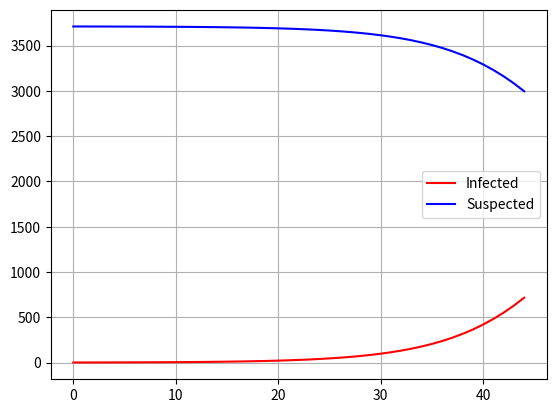

Write Python code to recreate this figure.
import matplotlib.pyplot as plt

time = 45

beta = 0.166  # infection rate

S = [0 for _ in range(time)]
I = [0 for _ in range(time)]
T = [int(n) for n in range(time)]
S[0] = 3710
I[0] = 1
N = S[0] + I[0]

t = int(0)
while t+1 < time:
    S[t+1] = S[t] - beta*I[t]*S[t]/N
    I[t+1] = I[t] + beta*I[t]*S[t]/N
    t += 1

plt.grid(True)
plt.plot(T, I, color='red', label="Infected")
plt.plot(T, S, color='blue', label="Suspected")
print("Jumlah Infeksi/Kasus",I[t])
#plt.plot(T, R, color='green', label="Recovered")
plt.legend()
plt.show()
